Run: headless pygame with SDL's dummy video driver; simulated clock (each Clock.tick advances the game by its frame time, no real sleeping); random seed 0; keys injected as events and as key.get_pressed() state; no mouse input.
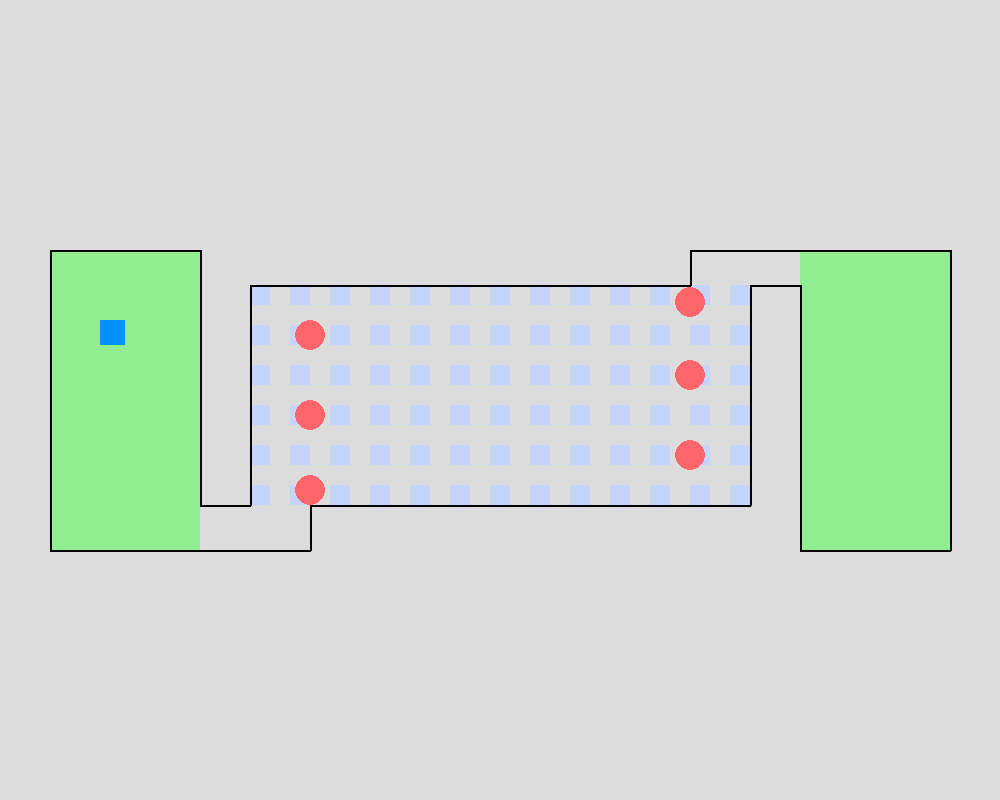
Frame 1 of 4 · flips 1–60 · no input
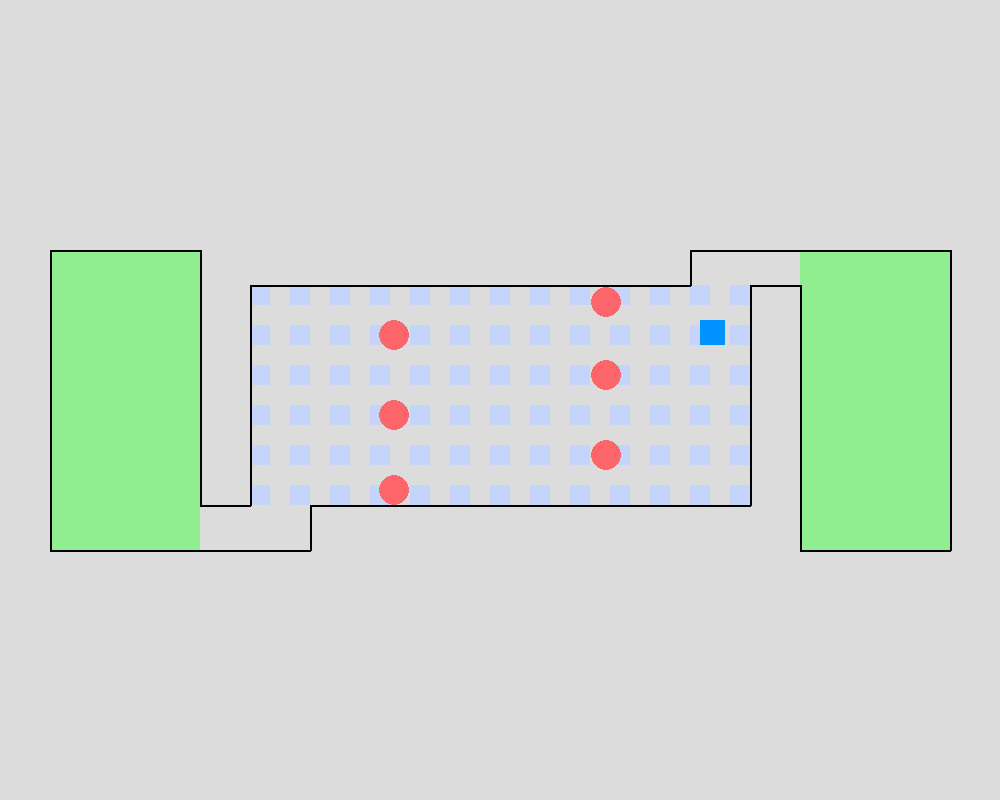
Frame 2 of 4 · flips 61–180 · tapped SPACE, RETURN · held RIGHT (→), D
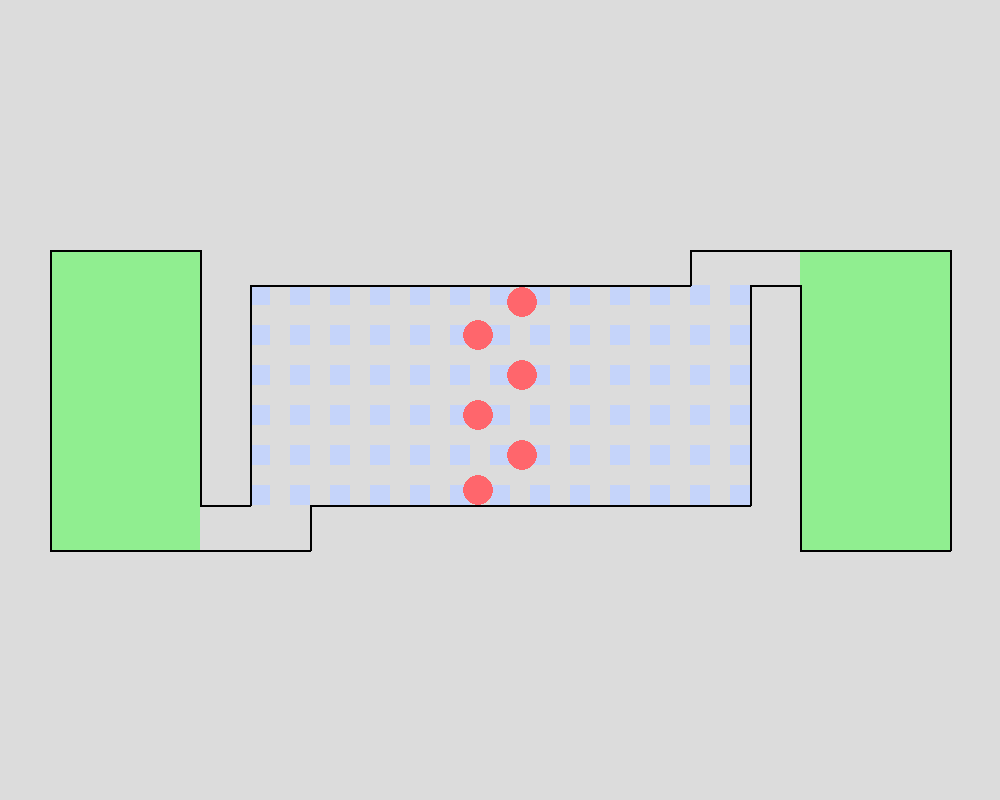
Frame 3 of 4 · flips 181–300 · held DOWN (↓), S
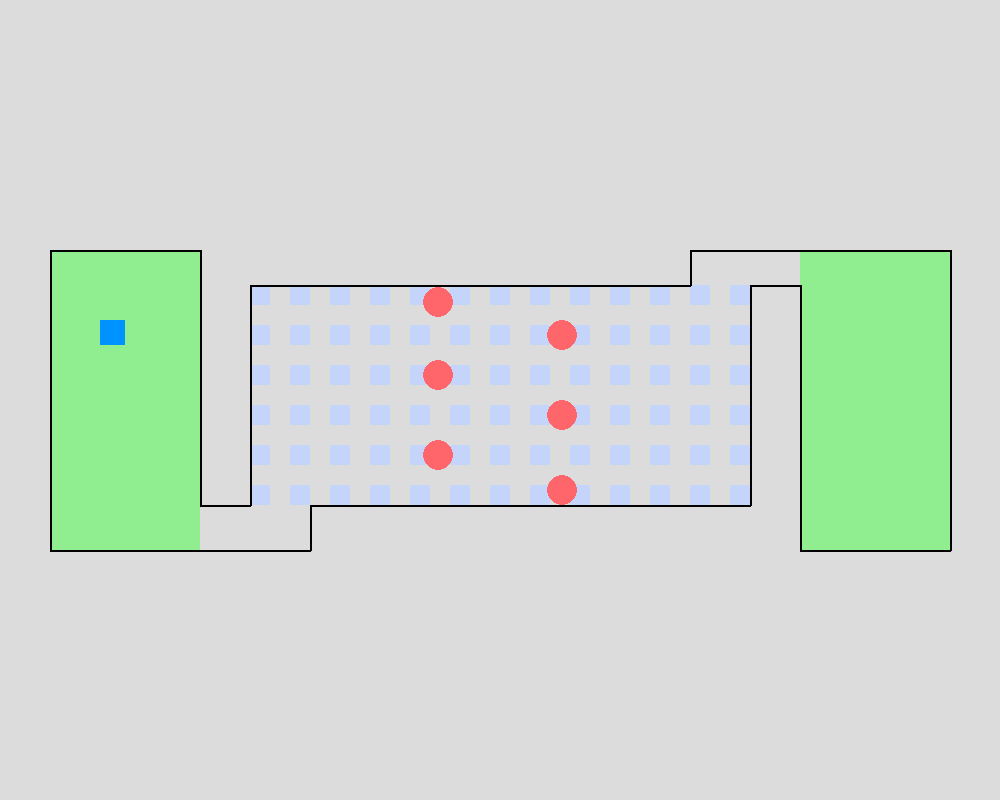
Frame 4 of 4 · flips 301–420 · held LEFT (←), A, UP (↑), W

The pygame program that drew these frames:

import pygame

pygame.init()
WIN = pygame.display.set_mode((1000, 800))
pygame.display.set_caption("Worlds Hardest Game")


def one():
    #Starting and ending areas
    pygame.draw.rect(WIN, (144,238,144), pygame.Rect(50, 250, 150, 300))
    pygame.draw.rect(WIN, (144,238, 144), pygame.Rect(800, 250, 150, 300))
    #Middle grid
    for i in range(13):
        for j in range(6):
            pygame.draw.rect(WIN, (197,212,250), pygame.Rect((i*2) * 20 + 250, (j*2) * 20 + 285, 20, 20))
    #Borders
    pygame.draw.line(WIN, (0,0,0), (50,250), (50,550), 2)
    pygame.draw.line(WIN, (0,0,0), (50,550), (310,550), 2)
    pygame.draw.line(WIN, (0,0,0), (310,550), (310,505), 2)
    pygame.draw.line(WIN, (0,0,0), (310,505), (750,505), 2)
    pygame.draw.line(WIN, (0,0,0), (750,505), (750,285), 2)
    pygame.draw.line(WIN, (0,0,0), (750,285), (800, 285), 2)
    pygame.draw.line(WIN, (0,0,0), (50,250), (200,250), 2)
    pygame.draw.line(WIN, (0,0,0), (200,250), (200,505), 2)
    pygame.draw.line(WIN, (0,0,0), (200,505), (250,505), 2)
    pygame.draw.line(WIN, (0,0,0), (250,505), (250,285), 2)
    pygame.draw.line(WIN, (0,0,0), (250,285), (690,285), 2)
    pygame.draw.line(WIN, (0,0,0), (690, 285), (690, 250), 2)
    pygame.draw.line(WIN, (0,0,0), (690, 250), (950, 250), 2)
    pygame.draw.line(WIN, (0,0,0), (800, 550), (950, 550), 2)
    pygame.draw.line(WIN, (0,0,0), (950, 250), (950, 550), 2)
    pygame.draw.line(WIN, (0,0,0), (800,550), (800, 285), 2)
     



def draw(player, score, circle1, circle2, circle3, circle4, circle5, circle6):
    WIN.fill((220,220,220))
    if score == 1:
        one()
    pygame.draw.rect(WIN, (0,147,255), pygame.Rect(player.x, player.y, 25, 25))
    pygame.draw.circle(WIN, (255,102,108), (circle1.x, circle1.y), 15)
    pygame.draw.circle(WIN, (255,102,108), (circle2.x, circle2.y), 15)
    pygame.draw.circle(WIN, (255,102,108), (circle3.x, circle3.y), 15)
    pygame.draw.circle(WIN, (255,102,108), (circle4.x, circle4.y), 15)
    pygame.draw.circle(WIN, (255,102,108), (circle5.x, circle5.y), 15)
    pygame.draw.circle(WIN, (255,102,108), (circle6.x, circle6.y), 15)
    pygame.display.update()


def main():
    run = True
    score = 1
    player = pygame.Rect(100,320,25,25)
    circle1 = pygame.Rect(270,375,10,10)
    circle2 = pygame.Rect(270,455,10,10)
    circle3 = pygame.Rect(730,335,10,10)
    circle4 = pygame.Rect(730,490,10,10)
    circle5 = pygame.Rect(270,302,10,10)
    circle6 = pygame.Rect(730,415,10,10)
    circle1Vel = 7
    circle3Vel = -7
    while run:
        pygame.time.Clock().tick(60)
        for event in pygame.event.get():
            if event.type == pygame.QUIT:
                run = False
        if pygame.key.get_pressed()[pygame.K_UP]:
            player.y -= 5 
        if pygame.key.get_pressed()[pygame.K_DOWN]:
            player.y += 5 
        if pygame.key.get_pressed()[pygame.K_RIGHT]:
            player.x += 5 
        if pygame.key.get_pressed()[pygame.K_LEFT]:
            player.x -= 5 
       
        circle1.x += circle1Vel
        circle2.x += circle1Vel
        circle3.x += circle3Vel
        circle4.x += circle3Vel
        circle5.x += circle1Vel
        circle6.x += circle3Vel

        if circle1.x >= 730:
            circle1Vel = -7
        if circle1.x <= 270:
            circle1Vel = 7
        if circle3.x <= 270:
            circle3Vel = 7
        if circle3.x >= 730:
            circle3Vel = -7

        # check if player touches finish line and increase score so draw
        # function calls next level, may have to fuck around with parameters
        draw(player, score, circle1, circle2, circle3, circle4, circle5, circle6)


    pygame.quit()


if __name__ == "__main__":
    main()
